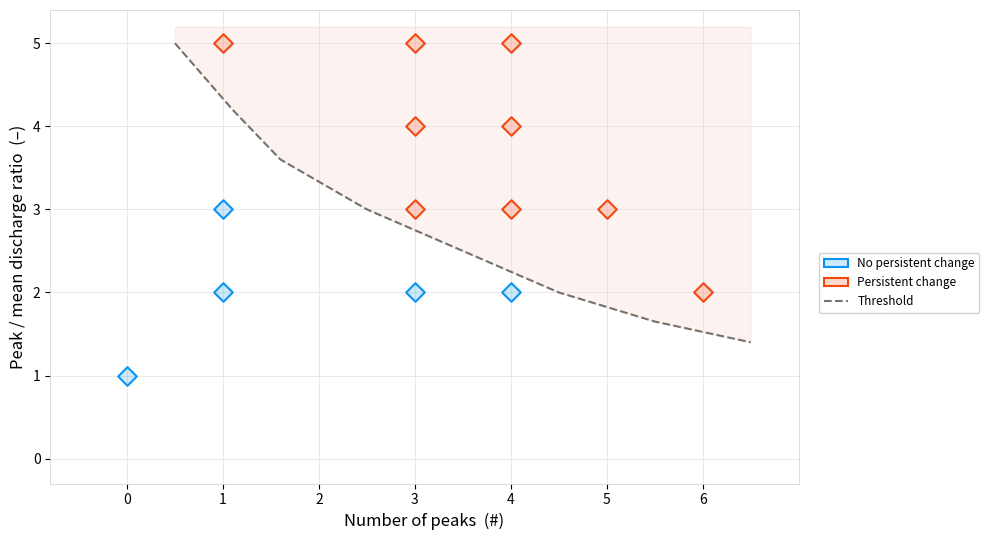

The script that saved this image:
"""Script to make a conceptual plot of the "threshold space" for 
classifying persistent morphological change based on different hydrological regimes
by assessing the number of peaks and peak/mean ratio"""

#%%
import matplotlib.pyplot as plt
import matplotlib.patches as mpatches
import numpy as np
#%%
# ── INPUT DATA ────────────────────────────────────────────────────────────────
total_discharge = 500  # m³/s

scenarios = [
    {"name": f"01_Qr{total_discharge}_pm1_n0",  "peak_ratio": 1.0, "n_peaks": 0, "status": "no_change"},
    {"name": f"02_Qr{total_discharge}_pm2_n1",  "peak_ratio": 2,   "n_peaks": 1, "status": "no_change"},
    {"name": f"03_Qr{total_discharge}_pm3_n5",  "peak_ratio": 3,   "n_peaks": 5, "status": "change"},
    {"name": f"04_Qr{total_discharge}_pm3_n1",  "peak_ratio": 3,   "n_peaks": 1, "status": "no_change"},
    {"name": f"05_Qr{total_discharge}_pm5_n1",  "peak_ratio": 5,   "n_peaks": 1, "status": "change"},
    {"name": f"06_Qr{total_discharge}_pm4_n3",  "peak_ratio": 4,   "n_peaks": 3, "status": "change"},
    {"name": f"07_Qr{total_discharge}_pm3_n4",  "peak_ratio": 3,   "n_peaks": 4, "status": "change"},
    {"name": f"08_Qr{total_discharge}_pm2_n6",  "peak_ratio": 2,   "n_peaks": 6, "status": "change"},
    {"name": f"09_Qr{total_discharge}_pm5_n3",  "peak_ratio": 5,   "n_peaks": 3, "status": "change"},
    {"name": f"10_Qr{total_discharge}_pm3_n3",  "peak_ratio": 3,   "n_peaks": 3, "status": "change"},
    {"name": f"11_Qr{total_discharge}_pm2_n3",  "peak_ratio": 2,   "n_peaks": 3, "status": "no_change"},
    {"name": f"12_Qr{total_discharge}_pm5_n4",  "peak_ratio": 5,   "n_peaks": 4, "status": "change"},
    {"name": f"13_Qr{total_discharge}_pm4_n4",  "peak_ratio": 4,   "n_peaks": 4, "status": "change"},
    {"name": f"14_Qr{total_discharge}_pm2_n4",  "peak_ratio": 2,   "n_peaks": 4, "status": "no_change"},
]

# Hypothetical threshold curve (x = n_peaks, y = peak/mean)
threshold_x = np.array([0.5, 1.1, 1.6, 2.5, 3.5, 4.5, 5.5, 6.5])
threshold_y = np.array([5, 4.2, 3.6, 3.0, 2.5, 2.0, 1.65, 1.4])

#%%
# ── PLOT STYLE ────────────────────────────────────────────────────────────────
COLORS = {
    "change":    "#F3480F",
    "no_change": "#0a94f0",
    "unknown":   "#639922",
    "old":       "#aaaaaa",
}

fig, ax = plt.subplots(figsize=(10, 5.5))
ax.set_facecolor("white")
fig.patch.set_facecolor("white")

# Threshold curve + shading
ax.plot(threshold_x, threshold_y, color="#73726c", linewidth=1.5,
        linestyle="--", zorder=2, label="Threshold (hypothetical)")
ax.fill_between(threshold_x, threshold_y, 5.2,
                color="#D85A30", alpha=0.07, zorder=1)

# Label offsets (tweak per point to avoid overlap)
offsets = {
    f"01_Qr{total_discharge}_pm1_n0":  ( 0.12, -0.18),
    f"02_Qr{total_discharge}_pm2_n1":  ( 0.12,  0.12),
    f"03_Qr{total_discharge}_pm3_n5":  (-0.20,  0.14),
    f"04_Qr{total_discharge}_pm3_n1":  ( 0.12, -0.18),
    f"05_Qr{total_discharge}_pm5_n1":  (-0.22,  0.14),
    f"06_Qr{total_discharge}_pm4_n3":  ( 0.12,  0.12),
    f"07_Qr{total_discharge}_pm3_n4":  ( 0.12,  0.12),
    f"08_Qr{total_discharge}_pm2_n6":  ( 0.12, -0.18),
    f"09_Qr{total_discharge}_pm5_n3":  ( 0.12,  0.12),
    f"10_Qr{total_discharge}_pm3_n3":  ( 0.12,  0.12),
    f"11_Qr{total_discharge}_pm2_n3":  (-0.22, -0.18),
    f"12_Qr{total_discharge}_pm5_n4":  ( 0.12,  0.12),
    f"13_Qr{total_discharge}_pm4_n4":  (-0.22,  0.14),
    f"14_Qr{total_discharge}_pm2_n4":  ( 0.12, -0.18),
}

# Plot each scenario
for s in scenarios:
    name = s["name"]
    x, y = s["n_peaks"], s["peak_ratio"]
    dx, dy = offsets.get(name, (0.12, 0.08))
    color = COLORS[s["status"]]
    ax.scatter(x, y, marker="D", s=90,
               facecolors=color + "33", edgecolors=color,
               linewidths=1.5, zorder=3)
    # ax.text(x + dx, y + dy, name, fontsize=8.5,
    #         color="#3d3d3a", va="center", zorder=4)

# ── AXES & LABELS ─────────────────────────────────────────────────────────────
ax.set_xlabel("Number of peaks  (#)", fontsize=12)
ax.set_ylabel("Peak / mean discharge ratio  (–)", fontsize=12)
ax.set_xlim(-0.8, 7.0)
ax.set_ylim(-0.3, 5.4)
ax.set_xticks(range(0, 7))
ax.tick_params(labelsize=10)
ax.grid(color="#e0e0e0", linewidth=0.5, zorder=0)
for spine in ax.spines.values():
    spine.set_linewidth(0.5)
    spine.set_color("#cccccc")

# ── LEGEND ────────────────────────────────────────────────────────────────────
legend_elements = [
    mpatches.Patch(facecolor=COLORS["no_change"] + "33",
                   edgecolor=COLORS["no_change"], linewidth=1.5,
                   label="No persistent change"),
    mpatches.Patch(facecolor=COLORS["change"] + "33",
                   edgecolor=COLORS["change"], linewidth=1.5,
                   label="Persistent change"),
    plt.Line2D([0], [0], color="#73726c", linewidth=1.5,
               linestyle="--", label="Threshold"),
]
ax.legend(handles=legend_elements, fontsize=8.5, framealpha=0.9,
          edgecolor="#cccccc", bbox_to_anchor=(1.02, 0.5))

plt.tight_layout()
plt.savefig("threshold_space.png", dpi=150, bbox_inches="tight")
plt.show()
# %%
